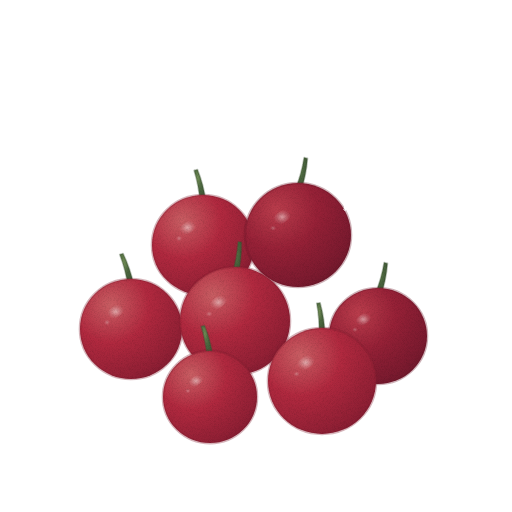
t = 0.00 s
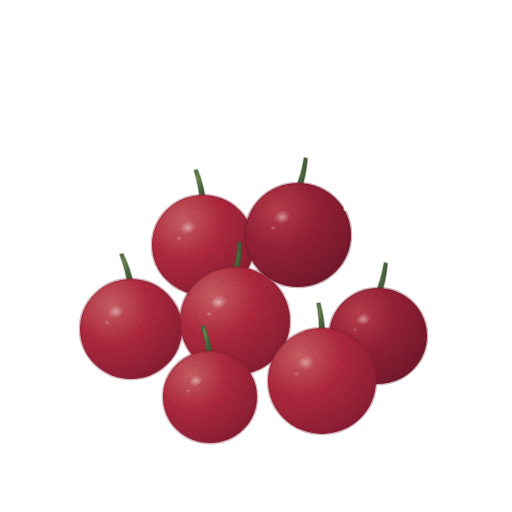
t = 1.43 s
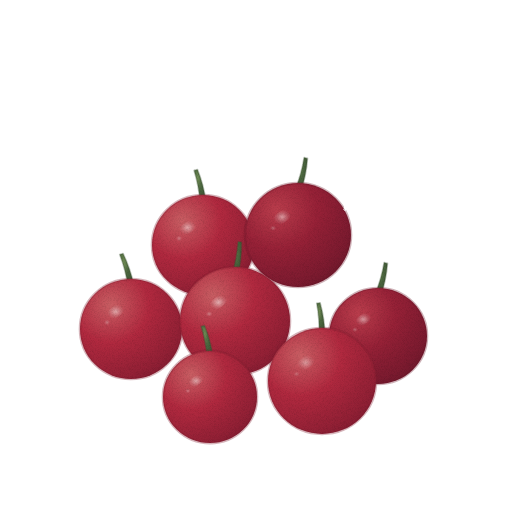
t = 2.85 s
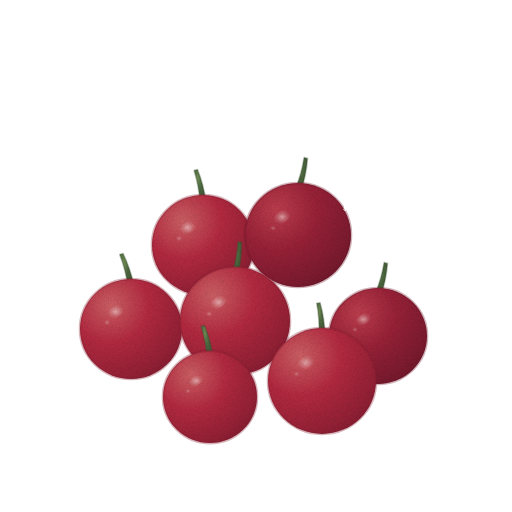
t = 3.80 s
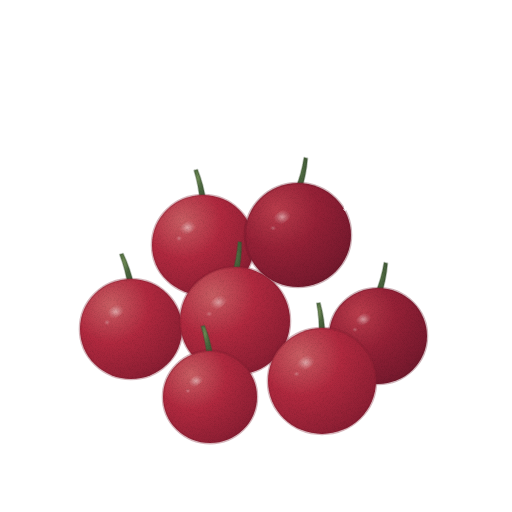
t = 4.75 s
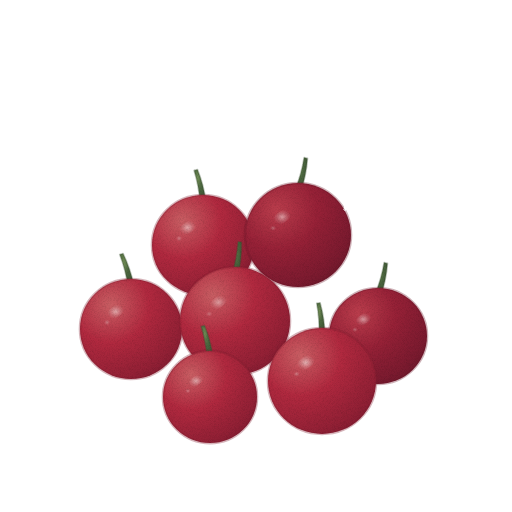
t = 6.18 s

The animated SVG that drew these frames (rendered in a browser with its animation timeline set to each time). Animation: 2 CSS @keyframes rules; one cycle of 7.60 s, repeats indefinitely.

<svg xmlns="http://www.w3.org/2000/svg" viewBox="0 0 512 512" role="img" aria-label="앵두 — 움직임, 윤곽 없는 수채" data-asset="watercolor-aengdu-motion" data-food="aengdu" data-style="watercolor" data-variant="motion" stroke-linecap="round" stroke-linejoin="round"><title>앵두</title><desc>짧고 짙은 초록 꼭지를 단 짙은 진홍빛의 작은 둥근 열매 여러 알이 밝은 광택을 띠며 낮은 무더기로 모여 있다.</desc><style>[data-asset="watercolor-aengdu-motion"] [data-part="shine-3"]{transform-box:fill-box;transform-origin:center;animation:watercolor-aengdu-motion-m0 7.6s cubic-bezier(.37,0,.63,1) 0s infinite}[data-asset="watercolor-aengdu-motion"] [data-part="shine-5"]{transform-box:fill-box;transform-origin:center;animation:watercolor-aengdu-motion-m1 7.6s cubic-bezier(.37,0,.63,1) -3.192s infinite}@keyframes watercolor-aengdu-motion-m0{0%,100%{opacity:0.64}25%{opacity:0.745}75%{opacity:0.55}}@keyframes watercolor-aengdu-motion-m1{0%,100%{opacity:0.64}25%{opacity:0.723}75%{opacity:0.535}}@media (prefers-reduced-motion:reduce){[data-asset="watercolor-aengdu-motion"] *{animation:none!important}}</style><defs><radialGradient id="watercolor-aengdu-motion-g-stem-soft" cx="0.3" cy="0.26" r="0.84"><stop offset="0" stop-color="#718d55"/><stop offset="0.45" stop-color="#4c673f"/><stop offset="0.86" stop-color="#415937"/><stop offset="1" stop-color="#3b5132"/></radialGradient><radialGradient id="watercolor-aengdu-motion-g-skin-soft" cx="0.3" cy="0.26" r="0.84"><stop offset="0" stop-color="#c95e63"/><stop offset="0.45" stop-color="#b1293f"/><stop offset="0.86" stop-color="#952136"/><stop offset="1" stop-color="#841c31"/></radialGradient><clipPath id="watercolor-aengdu-motion-clip0"><path d="M152 245 A51 50 0 1 0 254 245 A51 50 0 1 0 152 245Z"/></clipPath><linearGradient id="watercolor-aengdu-motion-fade3" x1="0" y1="0" x2="1" y2="1"><stop offset="0" stop-color="#841c31" stop-opacity="0"/><stop offset="0.52" stop-color="#841c31" stop-opacity="0"/><stop offset="1" stop-color="#841c31" stop-opacity="0.25"/></linearGradient><radialGradient id="watercolor-aengdu-motion-gloss"><stop stop-color="#fffdf9" stop-opacity=".85"/><stop offset=".6" stop-color="#fffdf9" stop-opacity=".25"/><stop offset="1" stop-color="#fffdf9" stop-opacity="0"/></radialGradient><radialGradient id="watercolor-aengdu-motion-g-deep-soft" cx="0.3" cy="0.26" r="0.84"><stop offset="0" stop-color="#ba3d4c"/><stop offset="0.45" stop-color="#972137"/><stop offset="0.86" stop-color="#7e1b30"/><stop offset="1" stop-color="#6e182b"/></radialGradient><clipPath id="watercolor-aengdu-motion-clip1"><path d="M245 235 A53 51.9 0 1 0 351 235 A53 51.9 0 1 0 245 235Z"/></clipPath><linearGradient id="watercolor-aengdu-motion-fade7" x1="0" y1="0" x2="1" y2="1"><stop offset="0" stop-color="#6e182b" stop-opacity="0"/><stop offset="0.52" stop-color="#6e182b" stop-opacity="0"/><stop offset="1" stop-color="#6e182b" stop-opacity="0.25"/></linearGradient><clipPath id="watercolor-aengdu-motion-clip2"><path d="M80 329 A51 50 0 1 0 182 329 A51 50 0 1 0 80 329Z"/></clipPath><linearGradient id="watercolor-aengdu-motion-fade9" x1="0" y1="0" x2="1" y2="1"><stop offset="0" stop-color="#841c31" stop-opacity="0"/><stop offset="0.52" stop-color="#841c31" stop-opacity="0"/><stop offset="1" stop-color="#841c31" stop-opacity="0.25"/></linearGradient><clipPath id="watercolor-aengdu-motion-clip3"><path d="M180 321 A55 53.9 0 1 0 290 321 A55 53.9 0 1 0 180 321Z"/></clipPath><linearGradient id="watercolor-aengdu-motion-fade11" x1="0" y1="0" x2="1" y2="1"><stop offset="0" stop-color="#841c31" stop-opacity="0"/><stop offset="0.52" stop-color="#841c31" stop-opacity="0"/><stop offset="1" stop-color="#841c31" stop-opacity="0.25"/></linearGradient><clipPath id="watercolor-aengdu-motion-clip4"><path d="M329 336 A49 48 0 1 0 427 336 A49 48 0 1 0 329 336Z"/></clipPath><linearGradient id="watercolor-aengdu-motion-fade13" x1="0" y1="0" x2="1" y2="1"><stop offset="0" stop-color="#6e182b" stop-opacity="0"/><stop offset="0.52" stop-color="#6e182b" stop-opacity="0"/><stop offset="1" stop-color="#6e182b" stop-opacity="0.25"/></linearGradient><clipPath id="watercolor-aengdu-motion-clip5"><path d="M268 381 A54 52.9 0 1 0 376 381 A54 52.9 0 1 0 268 381Z"/></clipPath><linearGradient id="watercolor-aengdu-motion-fade15" x1="0" y1="0" x2="1" y2="1"><stop offset="0" stop-color="#841c31" stop-opacity="0"/><stop offset="0.52" stop-color="#841c31" stop-opacity="0"/><stop offset="1" stop-color="#841c31" stop-opacity="0.25"/></linearGradient><clipPath id="watercolor-aengdu-motion-clip6"><path d="M163 397 A47 46.1 0 1 0 257 397 A47 46.1 0 1 0 163 397Z"/></clipPath><linearGradient id="watercolor-aengdu-motion-fade17" x1="0" y1="0" x2="1" y2="1"><stop offset="0" stop-color="#841c31" stop-opacity="0"/><stop offset="0.52" stop-color="#841c31" stop-opacity="0"/><stop offset="1" stop-color="#841c31" stop-opacity="0.25"/></linearGradient><filter id="watercolor-aengdu-motion-fx" filterUnits="userSpaceOnUse" x="0" y="0" width="512" height="512" color-interpolation-filters="sRGB"><feTurbulence type="fractalNoise" baseFrequency="0.05" numOctaves="2" seed="7" result="w"/><feDisplacementMap in="SourceGraphic" in2="w" scale="1.4" xChannelSelector="R" yChannelSelector="G" result="d"/><feTurbulence type="fractalNoise" baseFrequency="1.35" numOctaves="2" seed="3" result="n"/><feColorMatrix in="n" type="matrix" values="0 0 0 0 0 0 0 0 0 0 0 0 0 0 0 0.24 0 0 0 -0.101" result="na"/><feComposite in="na" in2="d" operator="in" result="g"/><feMerge><feMergeNode in="d"/><feMergeNode in="g"/></feMerge></filter></defs><g filter="url(#watercolor-aengdu-motion-fx)"><path d="M200.1 202.8 Q199 186.2 194.1 170.4 L197.5 169.6 Q203.7 185.1 205.9 201.5Z" fill="url(#watercolor-aengdu-motion-g-stem-soft)" stroke="#3b5132" stroke-width="1.6" stroke-opacity="0.32"/><path d="M152 245 A51 50 0 1 0 254 245 A51 50 0 1 0 152 245Z" fill="url(#watercolor-aengdu-motion-g-skin-soft)" stroke="#841c31" stroke-width="2.6" stroke-opacity="0.32"/><g clip-path="url(#watercolor-aengdu-motion-clip0)"><path d="M152 245 A51 50 0 1 0 254 245 A51 50 0 1 0 152 245Z" fill="url(#watercolor-aengdu-motion-fade3)"/><g data-part="shine-0" opacity="0.64"><path d="M179.8 233.2 A9.7 5.1 -35 1 0 195.6 222.1 A9.7 5.1 -35 1 0 179.8 233.2Z" fill="url(#watercolor-aengdu-motion-gloss)" opacity="0.9"/><path d="M176 238.4 A3.1 2.6 0 1 0 182.1 238.4 A3.1 2.6 0 1 0 176 238.4Z" fill="url(#watercolor-aengdu-motion-gloss)" opacity="0.55"/></g></g><path d="M295.1 189.8 Q301.5 174.2 304.1 157.6 L307.5 158.4 Q306.2 175.3 300.9 191.2Z" fill="url(#watercolor-aengdu-motion-g-stem-soft)" stroke="#3b5132" stroke-width="1.6" stroke-opacity="0.32"/><path d="M245 235 A53 51.9 0 1 0 351 235 A53 51.9 0 1 0 245 235Z" fill="url(#watercolor-aengdu-motion-g-deep-soft)" stroke="#6e182b" stroke-width="2.6" stroke-opacity="0.32"/><g clip-path="url(#watercolor-aengdu-motion-clip1)"><path d="M245 235 A53 51.9 0 1 0 351 235 A53 51.9 0 1 0 245 235Z" fill="url(#watercolor-aengdu-motion-fade7)"/><g data-part="shine-1" opacity="0.64"><path d="M273.9 222.8 A10.1 5.3 -35 1 0 290.3 211.2 A10.1 5.3 -35 1 0 273.9 222.8Z" fill="url(#watercolor-aengdu-motion-gloss)" opacity="0.9"/><path d="M269.9 228.1 A3.2 2.7 0 1 0 276.3 228.1 A3.2 2.7 0 1 0 269.9 228.1Z" fill="url(#watercolor-aengdu-motion-gloss)" opacity="0.55"/></g></g><path d="M128.1 287 Q125.8 270.2 119.7 254.5 L123.1 253.5 Q130.4 268.8 133.9 285.3Z" fill="url(#watercolor-aengdu-motion-g-stem-soft)" stroke="#3b5132" stroke-width="1.6" stroke-opacity="0.32"/><path d="M80 329 A51 50 0 1 0 182 329 A51 50 0 1 0 80 329Z" fill="url(#watercolor-aengdu-motion-g-skin-soft)" stroke="#841c31" stroke-width="2.6" stroke-opacity="0.32"/><g clip-path="url(#watercolor-aengdu-motion-clip2)"><path d="M80 329 A51 50 0 1 0 182 329 A51 50 0 1 0 80 329Z" fill="url(#watercolor-aengdu-motion-fade9)"/><g data-part="shine-2" opacity="0.64"><path d="M107.8 317.2 A9.7 5.1 -35 1 0 123.6 306.1 A9.7 5.1 -35 1 0 107.8 317.2Z" fill="url(#watercolor-aengdu-motion-gloss)" opacity="0.9"/><path d="M104 322.4 A3.1 2.6 0 1 0 110.1 322.4 A3.1 2.6 0 1 0 104 322.4Z" fill="url(#watercolor-aengdu-motion-gloss)" opacity="0.55"/></g></g><path d="M232 274.4 Q237 258.3 238.1 241.7 L241.5 242.3 Q241.7 259 238 275.2Z" fill="url(#watercolor-aengdu-motion-g-stem-soft)" stroke="#3b5132" stroke-width="1.6" stroke-opacity="0.32"/><path d="M180 321 A55 53.9 0 1 0 290 321 A55 53.9 0 1 0 180 321Z" fill="url(#watercolor-aengdu-motion-g-skin-soft)" stroke="#841c31" stroke-width="2.6" stroke-opacity="0.32"/><g clip-path="url(#watercolor-aengdu-motion-clip3)"><path d="M180 321 A55 53.9 0 1 0 290 321 A55 53.9 0 1 0 180 321Z" fill="url(#watercolor-aengdu-motion-fade11)"/><g data-part="shine-3" opacity="0.64"><path d="M209.9 308.3 A10.4 5.5 -35 1 0 227.1 296.3 A10.4 5.5 -35 1 0 209.9 308.3Z" fill="url(#watercolor-aengdu-motion-gloss)" opacity="0.9"/><path d="M205.8 313.9 A3.3 2.8 0 1 0 212.5 313.9 A3.3 2.8 0 1 0 205.8 313.9Z" fill="url(#watercolor-aengdu-motion-gloss)" opacity="0.55"/></g></g><path d="M375.1 294.1 Q381.5 278.8 384.1 262.6 L387.5 263.4 Q386.1 280 380.9 295.6Z" fill="url(#watercolor-aengdu-motion-g-stem-soft)" stroke="#3b5132" stroke-width="1.6" stroke-opacity="0.32"/><path d="M329 336 A49 48 0 1 0 427 336 A49 48 0 1 0 329 336Z" fill="url(#watercolor-aengdu-motion-g-deep-soft)" stroke="#6e182b" stroke-width="2.6" stroke-opacity="0.32"/><g clip-path="url(#watercolor-aengdu-motion-clip4)"><path d="M329 336 A49 48 0 1 0 427 336 A49 48 0 1 0 329 336Z" fill="url(#watercolor-aengdu-motion-fade13)"/><g data-part="shine-4" opacity="0.64"><path d="M355.7 324.7 A9.3 4.9 -35 1 0 370.9 314 A9.3 4.9 -35 1 0 355.7 324.7Z" fill="url(#watercolor-aengdu-motion-gloss)" opacity="0.9"/><path d="M352 329.6 A2.9 2.5 0 1 0 357.9 329.6 A2.9 2.5 0 1 0 352 329.6Z" fill="url(#watercolor-aengdu-motion-gloss)" opacity="0.55"/></g></g><path d="M319 336 Q319.8 319.4 316.7 303.2 L320.1 302.8 Q324.5 318.8 325 335.3Z" fill="url(#watercolor-aengdu-motion-g-stem-soft)" stroke="#3b5132" stroke-width="1.6" stroke-opacity="0.32"/><path d="M268 381 A54 52.9 0 1 0 376 381 A54 52.9 0 1 0 268 381Z" fill="url(#watercolor-aengdu-motion-g-skin-soft)" stroke="#841c31" stroke-width="2.6" stroke-opacity="0.32"/><g clip-path="url(#watercolor-aengdu-motion-clip5)"><path d="M268 381 A54 52.9 0 1 0 376 381 A54 52.9 0 1 0 268 381Z" fill="url(#watercolor-aengdu-motion-fade15)"/><g data-part="shine-5" opacity="0.64"><path d="M297.4 368.5 A10.3 5.4 -35 1 0 314.2 356.8 A10.3 5.4 -35 1 0 297.4 368.5Z" fill="url(#watercolor-aengdu-motion-gloss)" opacity="0.9"/><path d="M293.4 374 A3.2 2.7 0 1 0 299.9 374 A3.2 2.7 0 1 0 293.4 374Z" fill="url(#watercolor-aengdu-motion-gloss)" opacity="0.55"/></g></g><path d="M207.1 358.2 Q206 341.8 201.1 326.4 L204.5 325.6 Q210.7 340.8 212.9 356.9Z" fill="url(#watercolor-aengdu-motion-g-stem-soft)" stroke="#3b5132" stroke-width="1.6" stroke-opacity="0.32"/><path d="M163 397 A47 46.1 0 1 0 257 397 A47 46.1 0 1 0 163 397Z" fill="url(#watercolor-aengdu-motion-g-skin-soft)" stroke="#841c31" stroke-width="2.6" stroke-opacity="0.32"/><g clip-path="url(#watercolor-aengdu-motion-clip6)"><path d="M163 397 A47 46.1 0 1 0 257 397 A47 46.1 0 1 0 163 397Z" fill="url(#watercolor-aengdu-motion-fade17)"/><g data-part="shine-6" opacity="0.64"><path d="M188.6 386.1 A8.9 4.7 -35 1 0 203.2 375.9 A8.9 4.7 -35 1 0 188.6 386.1Z" fill="url(#watercolor-aengdu-motion-gloss)" opacity="0.9"/><path d="M185.1 390.9 A2.8 2.4 0 1 0 190.7 390.9 A2.8 2.4 0 1 0 185.1 390.9Z" fill="url(#watercolor-aengdu-motion-gloss)" opacity="0.55"/></g></g></g></svg>
